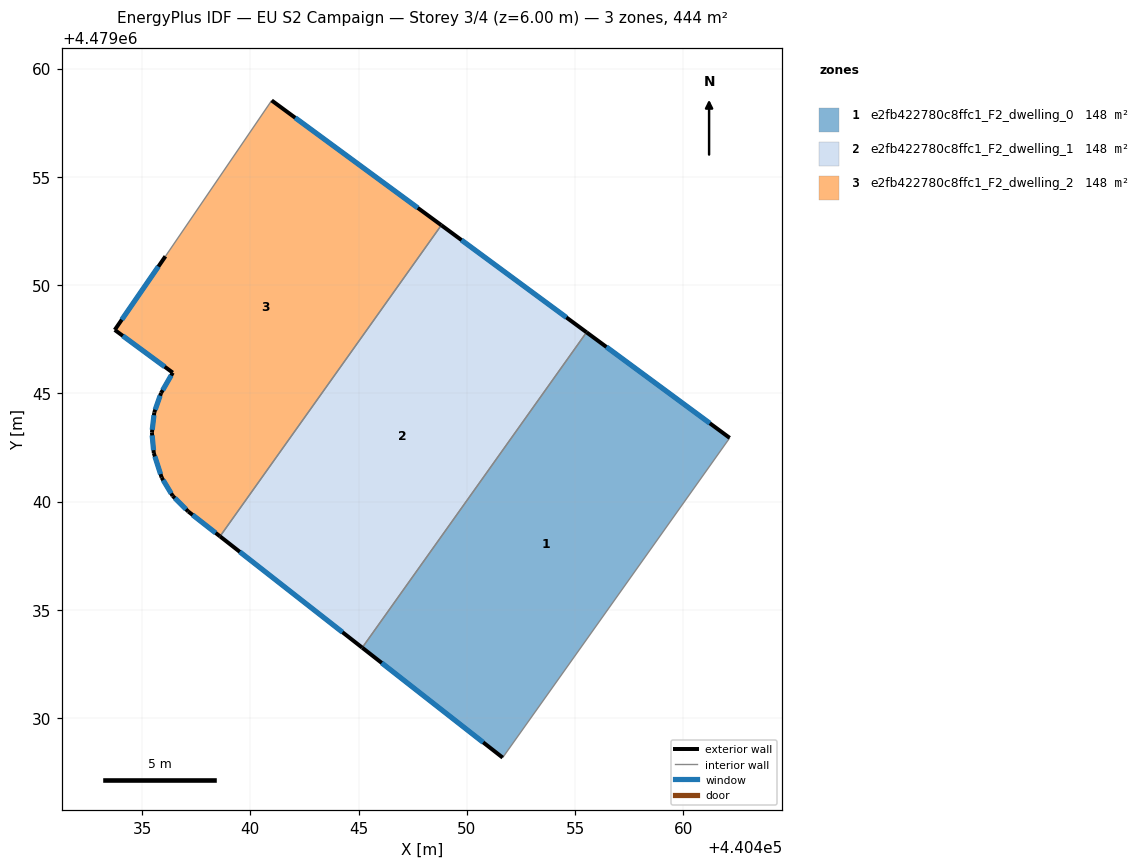
=== STOREY PLAN SPEC (per zone: floor XY polygon, exterior-wall plan segments, windows/doors) ===
zone 1: e2fb422780c8ffc1_F2_dwelling_0  (148.0 m²)
  floor: (440451.66, 4479028.17) (440462.14, 4479042.94) (440455.53, 4479047.82) (440445.17, 4479033.25)
  exterior wall: (440455.53, 4479047.82) – (440462.14, 4479042.94)  [8.2 m]
    window: (440456.45, 4479047.14) – (440461.23, 4479043.62)  [12.9 m²]
  exterior wall: (440451.66, 4479028.17) – (440445.17, 4479033.25)  [8.2 m]
    window: (440450.76, 4479028.87) – (440446.07, 4479032.54)  [12.9 m²]
  interior walls: 2
zone 2: e2fb422780c8ffc1_F2_dwelling_1  (148.0 m²)
  floor: (440445.17, 4479033.25) (440455.53, 4479047.82) (440448.82, 4479052.76) (440438.60, 4479038.39)
  exterior wall: (440448.82, 4479052.76) – (440455.53, 4479047.82)  [8.3 m]
    window: (440449.75, 4479052.08) – (440454.60, 4479048.50)  [13.0 m²]
  exterior wall: (440445.17, 4479033.25) – (440438.60, 4479038.39)  [8.3 m]
    window: (440444.26, 4479033.96) – (440439.51, 4479037.68)  [13.1 m²]
  interior walls: 2
zone 3: e2fb422780c8ffc1_F2_dwelling_2  (148.0 m²)
  floor: (440438.60, 4479038.39) (440448.82, 4479052.76) (440440.98, 4479058.53) (440436.08, 4479051.33) (440433.74, 4479047.93) (440436.42, 4479045.95) (440435.88, 4479045.01) (440435.56, 4479044.12) (440435.45, 4479043.18) (440435.54, 4479042.24) (440435.90, 4479041.11) (440436.41, 4479040.26) (440437.13, 4479039.54)
  exterior wall: (440435.90, 4479041.11) – (440435.54, 4479042.24)  [1.2 m]
    window: (440435.85, 4479041.26) – (440435.59, 4479042.08)  [1.9 m²]
  exterior wall: (440435.54, 4479042.24) – (440435.45, 4479043.18)  [0.9 m]
    window: (440435.53, 4479042.37) – (440435.46, 4479043.05)  [1.5 m²]
  exterior wall: (440435.45, 4479043.18) – (440435.56, 4479044.12)  [0.9 m]
    window: (440435.47, 4479043.31) – (440435.55, 4479043.99)  [1.5 m²]
  exterior wall: (440435.56, 4479044.12) – (440435.88, 4479045.01)  [0.9 m]
    window: (440435.61, 4479044.24) – (440435.83, 4479044.89)  [1.5 m²]
  exterior wall: (440435.88, 4479045.01) – (440436.42, 4479045.95)  [1.1 m]
    window: (440435.95, 4479045.14) – (440436.34, 4479045.82)  [1.7 m²]
  exterior wall: (440436.42, 4479045.95) – (440433.74, 4479047.93)  [3.3 m]
    window: (440436.04, 4479046.23) – (440434.11, 4479047.65)  [5.2 m²]
  exterior wall: (440433.74, 4479047.93) – (440436.08, 4479051.33)  [4.1 m]
    window: (440434.06, 4479048.40) – (440435.75, 4479050.86)  [6.5 m²]
  exterior wall: (440440.98, 4479058.53) – (440448.82, 4479052.76)  [9.7 m]
    window: (440442.07, 4479057.73) – (440447.73, 4479053.56)  [15.2 m²]
  exterior wall: (440438.60, 4479038.39) – (440437.13, 4479039.54)  [1.9 m]
    window: (440438.39, 4479038.55) – (440437.33, 4479039.38)  [2.9 m²]
  exterior wall: (440437.13, 4479039.54) – (440436.41, 4479040.26)  [1.0 m]
    window: (440437.03, 4479039.64) – (440436.51, 4479040.16)  [1.6 m²]
  exterior wall: (440436.41, 4479040.26) – (440435.90, 4479041.11)  [1.0 m]
    window: (440436.34, 4479040.37) – (440435.97, 4479040.99)  [1.5 m²]
  interior walls: 2

=== DERIVED (storey summary) ===
Building: EU S2 Campaign
Storey: 3 of 4  (floor level z = 6.00 m)
Storey gross floor area: 444.0 m²
Zones on this storey: 3
  - e2fb422780c8ffc1_F2_dwelling_0: floor 148.0 m²; exterior wall 16.5 m (49.4 m²); 2 window(s) 25.8 m²; WWR 52.2%
  - e2fb422780c8ffc1_F2_dwelling_1: floor 148.0 m²; exterior wall 16.7 m (50.0 m²); 2 window(s) 26.1 m²; WWR 52.2%
  - e2fb422780c8ffc1_F2_dwelling_2: floor 148.0 m²; exterior wall 26.2 m (78.5 m²); 11 window(s) 41.0 m²; WWR 52.2%
Zone adjacency (shared interzone walls):
  - e2fb422780c8ffc1_F2_dwelling_0 ↔ e2fb422780c8ffc1_F2_dwelling_1
  - e2fb422780c8ffc1_F2_dwelling_1 ↔ e2fb422780c8ffc1_F2_dwelling_2